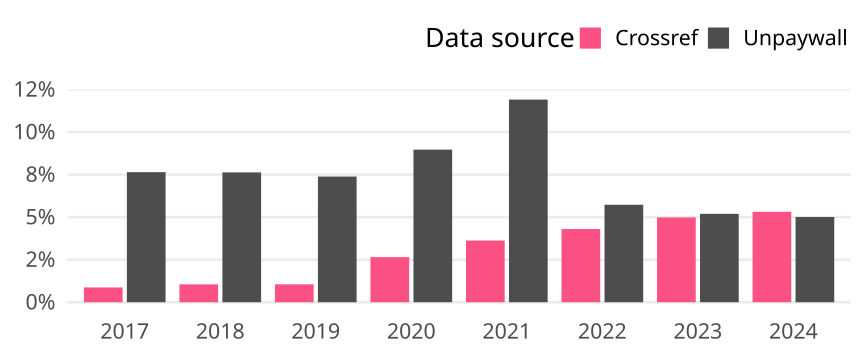

Data behind this chart, as committed beside it:
cr_year, cat, article_total, name, oa_articles, oa_share
2017, Global, 45093, Crossref, 393, 0.008715
2017, Global, 45093, Unpaywall, 3447, 0.07644
2018, Global, 48412, Crossref, 509, 0.01051
2018, Global, 48412, Unpaywall, 3694, 0.0763
2019, Global, 49387, Crossref, 520, 0.01053
2019, Global, 49387, Unpaywall, 3648, 0.07387
2020, Global, 53289, Crossref, 1413, 0.02652
2020, Global, 53289, Unpaywall, 4779, 0.08968
2021, Global, 60035, Crossref, 2176, 0.03625
2021, Global, 60035, Unpaywall, 7149, 0.1191
2022, Global, 71120, Crossref, 3059, 0.04301
2022, Global, 71120, Unpaywall, 4074, 0.05728
2023, Global, 68339, Crossref, 3405, 0.04983
2023, Global, 68339, Unpaywall, 3550, 0.05195
2024, Global, 70197, Crossref, 3730, 0.05314
2024, Global, 70197, Unpaywall, 3517, 0.0501
